Run: headless pygame with SDL's dummy video driver; simulated clock (each Clock.tick advances the game by its frame time, no real sleeping); random seed 0; keys injected as events and as key.get_pressed() state; no mouse input.
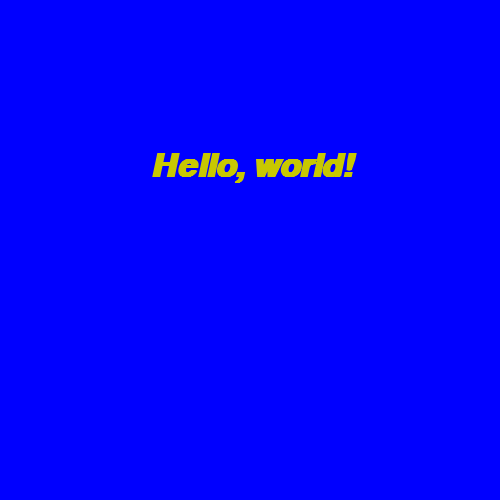
Frame 1 of 4 · flips 1–60 · no input
Frame 2 of 4 · flips 61–180 · tapped SPACE, RETURN · held RIGHT (→), D · screen unchanged from frame 1, image omitted
Frame 3 of 4 · flips 181–300 · held DOWN (↓), S · screen unchanged from frame 2, image omitted
Frame 4 of 4 · flips 301–420 · held LEFT (←), A, UP (↑), W · screen unchanged from frame 3, image omitted

The pygame program that drew these frames:

import pygame

# кольори
YELLOW = (200, 200, 0)
BLACK = (0, 0, 0)
WHITE = (255, 255, 255)
BLUE = (0, 0, 255)
GREEN = (0, 255, 0)
RED = (255, 0, 0)

# налаштування Pygame
pygame.init()
screen = pygame.display.set_mode((500, 500))


clock = pygame.time.Clock()
running = True

# створюємо шрифт
font = pygame.font.Font(None, 48)
font.set_italic(True)
font.set_bold(True)
# створення поверхні із текстом
text_image = font.render("Hello, world!", True, YELLOW)


while running:
    # обробка подій
    for event in pygame.event.get():
        if event.type == pygame.QUIT:
            running = False

    # заливка екрана кольором
    screen.fill(BLUE)

    # відмальовка поверхні з текстом
    screen.blit(text_image, (150, 150))

    # оновлення дисплея
    pygame.display.flip()

    clock.tick(50)

pygame.quit()
